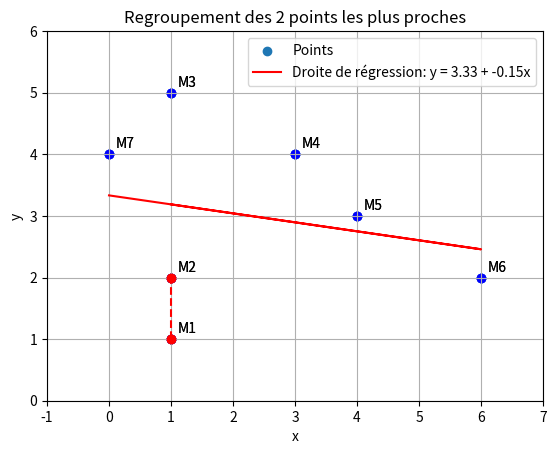
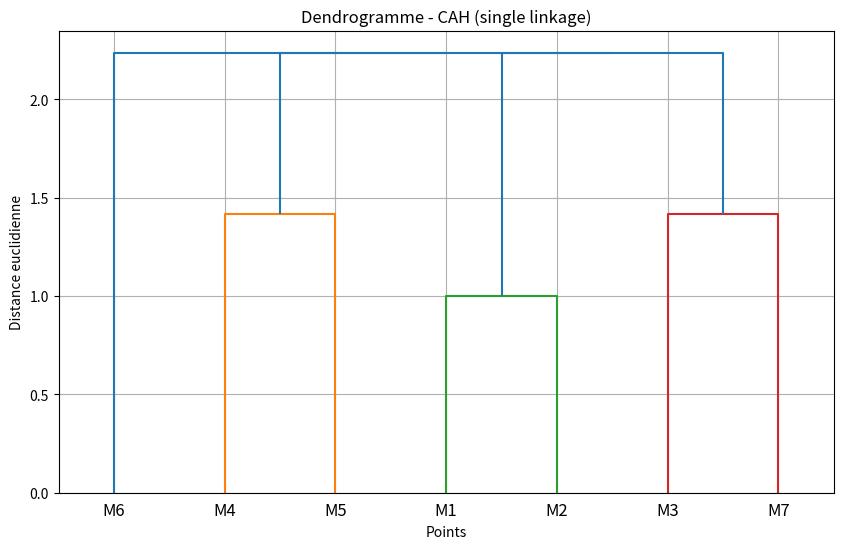

Recreate these plots in Python, in order.
import numpy as np
import matplotlib.pyplot as plt
from scipy import stats
from scipy.cluster.hierarchy import linkage, dendrogram
import math
import pandas as pd

points =[(1,1),(1,2),(1,5),(3,4),(4,3),(6,2),(0,4)]
noms= ["M1", "M2", "M3", "M4", "M5", "M6", "M7"]

#########################################
#               Partie 1                #
#########################################

print("\nPARTIE 1\n")

#Séparer les coordonnées x et y
x = np.array([p[0] for p in points])
y = np.array([p[1] for p in points])


def afficher_stats(valeurs, noms):
    print("Moyenne :", np.mean(valeurs))
    print("Médiane :", np.median(valeurs))
    print("Variance :", np.var(valeurs))
    print("Ecart-type :", np.std(valeurs))
    print("Minimum :", np.min(valeurs))
    print("Maximum :", np.max(valeurs))
    print("Etendue :", np.ptp(valeurs))


afficher_stats(x, "x")
afficher_stats(y, "y")

plt.scatter(x, y, color='blue')
for i in range(len(points)):
    plt.text(x[i] + 0.1, y[i] + 0.1, noms[i])
plt.title("Nuage de points")
plt.xlabel("x")
plt.ylabel("y")
plt.grid()
plt.show()

#   Interprétation statistique :

#Les valeurs xx sont plus dispersées que les valeurs yy.
#La moyenne de xx est plus faible que celle de yy, indiquant une asymétrie spatiale.
#L’étendue plus grande pour xx traduit une plus grande variabilité sur l’axe horizontal.

#   Interprétation graphique :

#Le nuage montre une certaine tendance croissante mais non strictement linéaire.
#Il est possible qu’une relation linéaire approximative existe entre xx et yy, à tester dans la partie suivante.


#########################################
#               Partie 2                #
#########################################

print("\nPARTIE 2\n")

# 2.1 Calcul des Coefficients de Régression

# Moyennes
x_moy = np.mean(x)
y_moy = np.mean(y)

# Coefficients
b1 = np.sum((x - x_moy) * (y - y_moy)) / np.sum((x - x_moy)**2)
b0 = y_moy - b1 * x_moy

print("bo =", b0)
print("b1 =", b1)

# Modèle de prédictions
y_pred = b0 + b1 * x


# 2.3 Coefficient de Détermination R²

# R²
SCE = np.sum((y - y_pred) ** 2)
SCT = np.sum((y - y_moy) ** 2)
SCR = np.sum((y_pred - y_moy) ** 2)
R2 = 1 - SCE / SCT
print("R² (Coefficient de détermination) :", R2)


# 2.2 Visualisation de la Droite de Régression

# Affichage
plt.scatter(x, y, label='Points')
plt.plot(x, y_pred, color='red', label=f'Droite de régression: y = {b0:.2f} + {b1:.2f}x')
plt.legend()
plt.title(f'Droite de régression linéaire simple (R² = {R2:.2f})')
plt.xlabel("x")
plt.ylabel("y")
plt.grid(True)
plt.show()
plt.savefig("figure_2_1.jpg")
print("Graphique enregistré dans le fichier figure_2_1.jpg")


#########################################
#               Partie 3                #
#########################################

print("\nPARTIE 3\n")

#1. Résidus et somme des carrés des erreurs (SCE)
e = y - y_pred

SCE=0

for i in range(len(points)):
    SCE += e[i]**2 
print("SCE (Somme des carrés des erreurs) :", SCE)

#2. Etimation de la variance des erreurs : MSE
n= len(x)

MSE = SCE / (n-2)

print("MSE (Erreur quadratique moyenne) :", MSE)

#Le n-2 vient du fait qu'on a estimé 2 paramètres (b0 et b1). On parle alors de degrés de liberté.

#3. Ecart-type des erreurs
s = np.sqrt(MSE)

print("Écart-type des erreurs :", s)

#4. Interprétation des Résultats

# 🔹 Interprétation des coefficients

#     b0=3.33 (ordonnée à l'origine) : c'est la valeur estimée de y quand x=0. Cela signifie qu'à l'origine de l'axe x, la droite de régression prévoit y=3.33.

#     b1=−0.15 (pente) : chaque augmentation de 1 unité en x entraîne une baisse moyenne de y de 0.15. La relation est donc légèrement décroissante, mais très faible.

# 🔹 Coefficient de détermination R2

#     Le R2=0.049 (soit 4.9%) indique que seulement 4.9% de la variation de y est expliquée par la variable x.

#     Cela signifie que la droite de régression explique très peu la variabilité des points. La majorité de la variation de y provient donc d'autres facteurs non capturés par ce modèle.

# 🔹 Analyse des erreurs

#     SCE (Somme des carrés des erreurs) : 11.42
#     → mesure l’erreur globale du modèle (plus elle est faible, meilleur est l’ajustement).

#     MSE (Erreur quadratique moyenne) : 2.28
#     → estimation de la variance des erreurs résiduelles.

#     Écart-type des erreurs : 1.51
#     → en moyenne, les prédictions du modèle s’écartent de 1.51 unités des valeurs réelles.

#     Comparé à l’écart-type total de y qui est de 1.31, cela montre que la droite n'améliore pas vraiment la prédiction par rapport à une moyenne constante.

#########################################
#               Partie 4                #
#########################################

print("\nPARTIE 4\n")

# 4.1 Estimation de la variance des erreurs

# 4.2 Erreurs Standards des Coefficients

# Erreur standard de la pente
somme_x=0
for i in range(len(points)):
    somme_x += (x[i]-x_moy)**2

SEb1 = s/np.sqrt(somme_x)
print("Erreur standard de la pente (SEb1):", SEb1)

# Erreur standard de l'ordonnée à l'origine
SEb0 = s*np.sqrt(1/n+x_moy**2/somme_x)
print("Erreur standard de l'ordonnée à l'origine (SEb0)", SEb0)
print("\n")

# 4.3 Test d'Hypothèse pour la Pente (b1)

# Hypothèses :
# H0 : b1 = 0 (pas de relation linéaire)
# H1 : b1 != 0 (relation linéaire significative)

# Statistique de test

t_b1 = (b1-0)/SEb1 # t suit une loi de Student donc on calcul la p-valeur pour savoir si on rejette l'hypothèse ou non
p_b1 = 2 * (1 - stats.t.cdf(abs(t_b1), df=n - 2))
print("b1 :")
print("valeur de test", t_b1)
print("p-valeur:", p_b1)
if(p_b1<0.05):
    print("p-valeur<0,05 donc on rejette l'hypothèse, b1 est significatif")
else:
    print("p-valeur>0,05 donc on ne rejette pas l'hypothèse, il n'y a pas de preuve de relation linéaire")
print("b1 = ", b1)
print("\n")

# 4.4 Test d'Hypothèse pour l'Ordonnée à l'Origine (b0)
# Hypothèses : H0 : b0 = 0 vs H1 : b0 != 0

# Statistique de test

t_b0 = (b0-0)/SEb0
p_b0 = 2 * (1 - stats.t.cdf(abs(t_b0), df=n - 2))
print("b0 :")
print("valeur de test", t_b0)
print("p-valeur:", p_b0)
if(p_b0<0.05):
    print("p-valeur<0,05 donc on rejette l'hypothèse, b0 est significatif, la constante n'est pas nulle")
else:
    print("p-valeur>0,05 donc on ne rejette pas l'hypothèse, il n'y a pas de preuve de relation linéaire, b0 n'est pas significatif")
print("b0 = ", b0)
print("\n")

# 4.5 Intervalles de Confiance pour les Coefficients

alpha = 0.05

t_crit = stats.t.ppf(1-alpha/2, df= n-2)

IC_b1=[float(b1-t_crit*SEb1),float(b1+t_crit*SEb1)]
IC_b0=[float(b0-t_crit*SEb0),float(b0+t_crit*SEb0)]

print("Intervalle de confiance à 95% pour b1:", IC_b1)
print("Intervalle de confiance à 95% pour b0:", IC_b0)

# 4.6 Interprétation des Tests Statistiques

# Pour l'erreur standard des coefficients on a :
#   Erreur standard de la pente SEb1 = 0.2885
#   Erreur standard à l'ordonnée à l'origine SEb0 = 0.8724

# Test d'hypothèse pour la pente (b1) :
#   Hypothèses :
#        H0 : b1 = 0 (pas de relation linéaire)
#        H1 : b1 != 0 (relation linéaire significative)
#   Statistique de test t : -0.5054
#   p-valeur : 0.6347 (> 0.05)
#   Conclusion :
#       On ne rejette pas H0.
#       Il n’y a pas de preuve statistique d’une relation linéaire significative entre les variables.
#       Autrement dit, la pente n’est pas significative.

# Test d'hypothèse pour l'ordonnée à l'origine (b0) :
#   Hypothèses :
#        H0 : b0 = 0 (la constante est nulle)
#        H1 : b0 != 0 (la constante est significativement différente de 0)
#   Statistique de test t : 3.8208
#   p-valeur : 0.0124 (< 0.05)
#   Conclusion :
#       On rejette H0.
#       La constante est significativement différente de 0.

# Intervalle de confiance à 95% :
#   Pour b1 (la pente):
#       [-0.8875, 0.5958]
#       Contient zéro donc cohérent avec le fait que b1 n’est pas significatif.
#   Pour b0 (l'ordonnée à l'origine) :
#       [1.0907, 5.5760]
#       Ne contient pas zéro donc confirme que b0 est significatif.

# Interprétation finale : 
#   La constante b0 est significative : le modèle prédit une valeur moyenne de y autour de 3.33 même quand x = 0.
#   La pente b1 n’est pas significative : la variable explicative x n’explique pas de manière significative la variation de y dans notre échantillon.
#   On pourrait envisager d'autres modèles, transformations de variables, ou d’augmenter la taille de l’échantillon si on soupçonne une relation qui n’apparaît pas ici.

#########################################
#               Partie 5                #
#########################################

print("\nPARTIE 5\n")

# Classification Ascendante Hiérarchique (CAH)

# 1.a
def dist(p1, p2):
    '''
    Cette fonction prend deux couples de points en paramètre et retourne une distance entre ces deux points
    :param p1 : premier couple de point
    :param p2 : second couple de point
    :return : la distance entre ces deux points
    '''
    """Distance euclidienne"""
    distance = math.sqrt((p1[0]-p2[0])**2 + (p1[1]-p2[1])**2)
    print("La distance euclidienne vaut : ", distance)
    return distance

# 1.b
def dist1(p1, p2):
    '''
    Cette fonction prend deux couples de points en paramètre et retourne une distance entre ces deux points
    :param p1 : premier couple de point
    :param p2 : second couple de point
    :return : la distance entre ces deux points
    '''
    """Distance de Manhattan"""
    distance = abs(p1[0]-p2[0]) + abs(p1[1]-p2[1])
    print("La distance de Manhattan vaut : ", distance)
    return distance

# 1.c
def dist_inf(p1, p2):
    '''
    Cette fonction prend deux couples de points en paramètre et retourne une distance entre ces deux points
    :param p1 : premier couple de point
    :param p2 : second couple de point
    :return : la distance entre ces deux points
    '''
    """Distance de Chebyshev (max)"""
    distance = max(abs(p1[0]-p2[0]), abs(p1[1]-p2[1]))
    print("La distance de Chebyshev vaut : ", distance)
    return distance

# 1.d : Distance de Ward ???


# 2.
def dist_min(tableau, dist_func):
    '''
    Cette fonction prend un tableau et une fonction en paramètre et retourne un couple de point situés à une distance minimale l'un de l'autre
    :param : tableau : un tableau de points
    :param :dist_func : la fonction du calcul de la distance entre deux points que l'on veut utiliser
    :return :un couple de points
    '''
    min_d = float('inf')
    couple_points = None
    for i in range(len(tableau)):
        for j in range(i+1, len(tableau)):
            d = dist_func(tableau[i], tableau[j])
            if d < min_d:
                min_d = d
                couple_points = (tableau[i], tableau[j])
    return couple_points, min_d


# 3.

# Initialisation de la matrice
n = len(x)
matrice_1 = np.zeros((n, n))

# Remplissage de la matrice avec d²
for i in range(n):
    for j in range(n):
        xi, yi = points[i]
        xj, yj = points[j]
        d_eucli = dist(points[i], points[j])
        d_eucli_2 = d_eucli**2
        matrice_1[i][j] = d_eucli_2

# Affichage avec pandas pour lisibilité
data = pd.DataFrame(matrice_1, index=y, columns=x)
print("Matrice des distances euclidiennes au carré :\n")
print(data.round(1))

# Tracé
plt.scatter(x, y, color='blue')
for i in range(len(points)):
    plt.text(x[i] + 0.1, y[i] + 0.1, noms[i])
plt.title("Nuage de points")
plt.xlabel("x")
plt.ylabel("y")

pair_min, d_min = dist_min(points, dist)

print("La paire de points les plus proche est : ", pair_min)

x_vals = [pair_min[0][0], pair_min[0][1]]
y_vals = [pair_min[1][0], pair_min[1][1]]

#x_vals, y_vals = dist_min(matrice_1, dist)

# Encadrer les 2 points les plus proches (Classe Γ₁)
plt.plot(x_vals, y_vals, 'ro--', label="Classe Γ₁")
plt.scatter(x_vals, y_vals, color='red')
plt.title("Regroupement des 2 points les plus proches")
plt.grid(True)
plt.xlim(-1, 7)
plt.ylim(0, 6)
plt.show()

# plt.savefig("figure_5_3.jpg")
# print("Graphique enregistré dans le fichier figure_5_3.jpg")


#4.

# Trouver le couple le plus proche
min_dist = float('inf') #valeur très grande (infini)
min_pair = (0, 0) 

min_pair, min_dist = dist_min(points, dist)

# Points de Gamma1 (groupe initial)
# dist_min retourne un couple de points (p1, p2)
p1, p2 = min_pair

# retrouver les indices de ces points dans la liste points
i = points.index(p1)
j = points.index(p2)

Gamma1 = [points[i], points[j]]
Gamma1_nom = "G1"

# Points restants
reste_points = []
reste_noms = []
for k in range(n):
    if k != i and k != j:
        reste_points.append(points[k])
        reste_noms.append(noms[k])

# Fonction : distance entre un point et un segment [A,B]
'''calcule la distance au carré entre un point P(px, py) et
un segment défini par les points A(ax, ay) et B(bx, by)'''
def distance_point_segment(px, py, ax, ay, bx, by):
    #Composantes du vecteur AB
    ABx = bx - ax
    ABy = by - ay

    #Composantes du vecteur AP
    APx = px - ax
    APy = py - ay

    #Carré de la longueur du segment AB
    ab2 = ABx**2 + ABy**2
    if ab2 == 0: #si A et B sont confondus, alors c'est une distance avec un point
        return (px - ax)**2 + (py - ay)**2
    
    #Projection orthogonale
    t = (APx * ABx + APy * ABy) / ab2
    if t < 0: #la projection est avant A donc A est le plus proche
        closest_x, closest_y = ax, ay
    elif t > 1: #la projection est après B donc B est le plus proche
        closest_x, closest_y = bx, by
    else:
        closest_x = ax + t * ABx
        closest_y = ay + t * ABy

    #On retourne la distance au carré entre P et le point le plus proche du segment AB
    dx = px - closest_x
    dy = py - closest_y

    return dx**2 +dy**2

# Matrice 6x6 : Gamma1 + 5 autres points
noms_total = [Gamma1_nom] + reste_noms
taille = len(noms_total)
matrice_2 = np.zeros((taille, taille))

for a in range(taille):
    for b in range(taille):
        if a == b: #la matrice est nulle sur la diagonale
            matrice_2[a][b] = 0
        elif a == 0: #distance entre le point et Gamma 1 (distance segment-point)
            px, py = reste_points[b - 1]
            ax, ay = Gamma1[0]
            bx, by = Gamma1[1]
            matrice_2[a][b] = distance_point_segment(px, py, ax, ay, bx, by)
        elif b == 0: #distance entre Gamma 1 et le point (distance segment-point)
            px, py = reste_points[a - 1]
            ax, ay = Gamma1[0]
            bx, by = Gamma1[1]
            matrice_2[a][b] = distance_point_segment(px, py, ax, ay, bx, by)
        else: #distance entre deux points
            x1, y1 = reste_points[a - 1]
            x2, y2 = reste_points[b - 1]
            matrice_2[a][b] = (x1 - x2)**2 + (y1 - y2)**2

# Affichage final
print("Matrice avec Gamma1 et les 5 autres points (distances au carré) \n")
df = pd.DataFrame(matrice_2, index=noms_total, columns=noms_total)
print(df.round(1))

# 6.

# Étape 1 : calcul de la matrice de linkage avec méthode "single"
# La fonction linkage construit la hiérarchie de regroupement en utilisant la distance euclidienne.
# Ici, on utilise la méthode 'single' (plus proche voisin), ce qui signifie que la distance entre deux groupes est définie comme la distance minimale entre un point de l'un et un point de l'autre.
# Cette ligne automatise toutes les étapes de fusion des groupes jusqu'à ce qu'il n'en reste plus qu'un.
linked = linkage(points, method='single', metric='euclidean') # La variable linked contient toutes les étapes de regroupement.

# Étape 2 : Affichage du dendrogramme
# La fonction dendrogram() affiche visuellement les fusions successives entre groupes.
# Chaque branche représente une étape de regroupement ; plus elle est haute, plus la distance entre les groupes fusionnés est grande.
# Les labels permettent de visualiser quels points (M1 à M7) sont fusionnés à chaque étape.
# Cela remplace et résume graphiquement toutes les étapes manuelles de la classification (Γ1, Γ2, etc.).
plt.figure(figsize=(10, 6))
dendrogram(linked, labels=["M1", "M2", "M3", "M4", "M5", "M6", "M7"])
plt.title('Dendrogramme - CAH (single linkage)')
plt.xlabel('Points')
plt.ylabel('Distance euclidienne')
plt.grid(True)
plt.show()
